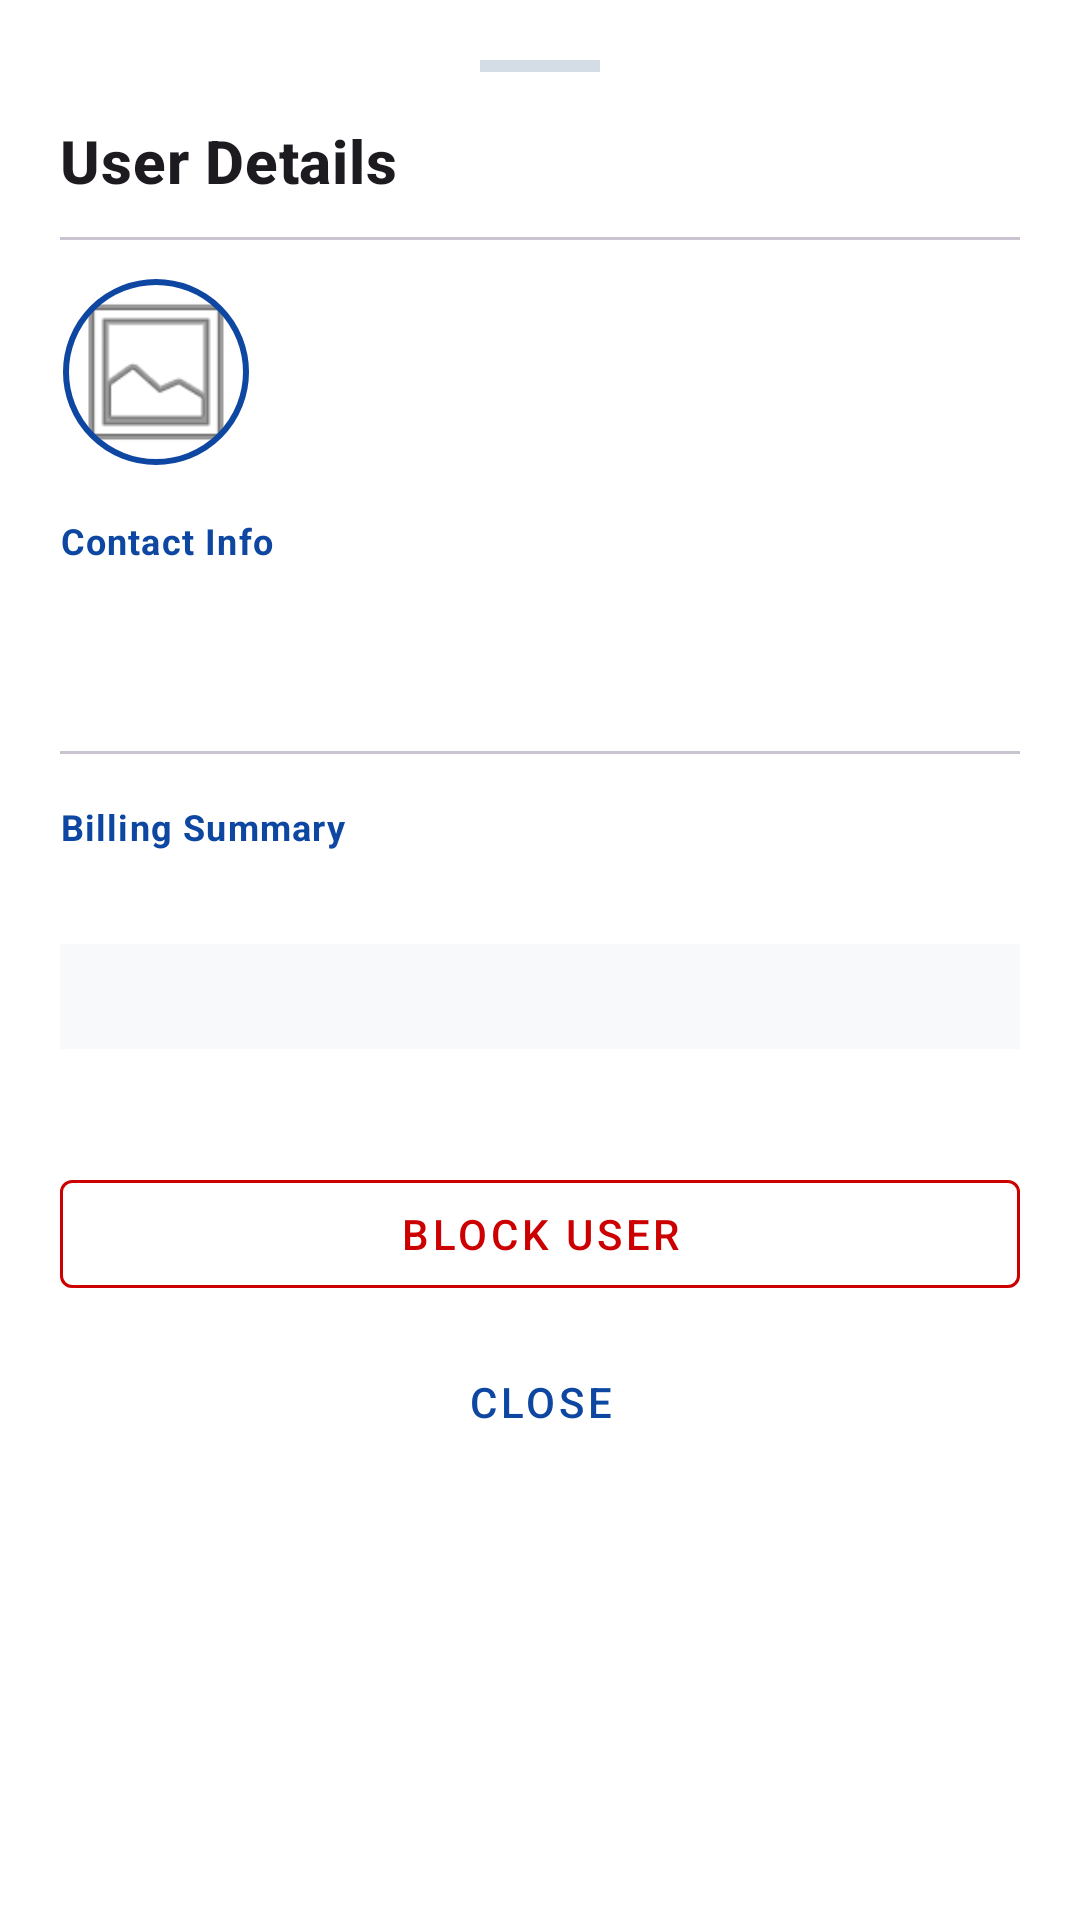

This screen was rendered from an Android layout file. Write that file and the resources it references.
<!-- AndroidManifest.xml: application theme Theme.MyMess -->
<!-- res/layout/bottom_sheet_owner_user_details.xml -->
<?xml version="1.0" encoding="utf-8"?>
<LinearLayout xmlns:android="http://schemas.android.com/apk/res/android"
    xmlns:app="http://schemas.android.com/apk/res-auto"
    xmlns:tools="http://schemas.android.com/tools"
    android:layout_width="match_parent"
    android:layout_height="wrap_content"
    android:background="@color/white"
    android:orientation="vertical"
    android:padding="20dp">

    <View
        android:layout_width="40dp"
        android:layout_height="4dp"
        android:layout_gravity="center_horizontal"
        android:layout_marginBottom="16dp"
        android:background="@color/admin_divider" />

    <TextView
        android:layout_width="match_parent"
        android:layout_height="wrap_content"
        android:text="User Details"
        android:textAppearance="@style/TextAppearance.MaterialComponents.Headline6"
        android:textStyle="bold" />

    <com.google.android.material.divider.MaterialDivider
        android:layout_width="match_parent"
        android:layout_height="wrap_content"
        android:layout_marginVertical="12dp" />

    <LinearLayout
        android:layout_width="match_parent"
        android:layout_height="wrap_content"
        android:gravity="center_vertical"
        android:orientation="horizontal">

        <com.google.android.material.imageview.ShapeableImageView
            android:id="@+id/ivUserAvatar"
            android:layout_width="64dp"
            android:layout_height="64dp"
            android:padding="2dp"
            android:src="@android:drawable/ic_menu_gallery"
            app:shapeAppearanceOverlay="@style/ShapeAppearanceOverlay.MaterialComponents.Chip"
            app:strokeColor="?attr/colorPrimary"
            app:strokeWidth="2dp" />

        <LinearLayout
            android:layout_width="0dp"
            android:layout_height="wrap_content"
            android:layout_marginStart="16dp"
            android:layout_weight="1"
            android:orientation="vertical">

            <TextView
                android:id="@+id/tvUserName"
                android:layout_width="match_parent"
                android:layout_height="wrap_content"
                android:textAppearance="@style/TextAppearance.MaterialComponents.Headline6"
                android:textStyle="bold"
                tools:text="John Doe" />

            <TextView
                android:id="@+id/tvUserEmail"
                android:layout_width="match_parent"
                android:layout_height="wrap_content"
                android:textAppearance="@style/TextAppearance.MaterialComponents.Body2"
                android:textColor="?attr/colorOnSurfaceVariant"
                tools:text="john@example.com" />
        </LinearLayout>
    </LinearLayout>

    <LinearLayout
        android:layout_width="match_parent"
        android:layout_height="wrap_content"
        android:layout_marginTop="16dp"
        android:orientation="vertical">

        <TextView
            android:layout_width="match_parent"
            android:layout_height="wrap_content"
            android:text="Contact Info"
            android:textAppearance="@style/TextAppearance.MaterialComponents.Caption"
            android:textColor="?attr/colorPrimary"
            android:textStyle="bold" />

        <TextView
            android:id="@+id/tvUserPhone"
            android:layout_width="match_parent"
            android:layout_height="wrap_content"
            android:layout_marginTop="4dp"
            android:textAppearance="@style/TextAppearance.MaterialComponents.Body1"
            tools:text="+91 9876543210" />

        <TextView
            android:id="@+id/tvJoinDate"
            android:layout_width="match_parent"
            android:layout_height="wrap_content"
            android:layout_marginTop="4dp"
            android:textAppearance="@style/TextAppearance.MaterialComponents.Caption"
            tools:text="Joined on 12 Oct 2023" />
    </LinearLayout>

    <com.google.android.material.divider.MaterialDivider
        android:layout_width="match_parent"
        android:layout_height="wrap_content"
        android:layout_marginVertical="16dp" />

    <TextView
        android:layout_width="match_parent"
        android:layout_height="wrap_content"
        android:text="Billing Summary"
        android:textAppearance="@style/TextAppearance.MaterialComponents.Caption"
        android:textColor="?attr/colorPrimary"
        android:textStyle="bold" />

    <TextView
        android:id="@+id/tvBillPeriod"
        android:layout_width="match_parent"
        android:layout_height="wrap_content"
        android:layout_marginTop="4dp"
        android:textAppearance="@style/TextAppearance.MaterialComponents.Body2"
        android:textStyle="bold"
        tools:text="Period: October 2023" />

    <TextView
        android:id="@+id/tvBillDetails"
        android:layout_width="match_parent"
        android:layout_height="wrap_content"
        android:layout_marginTop="8dp"
        android:background="@color/admin_surface_alt"
        android:padding="8dp"
        android:textAppearance="@style/TextAppearance.MaterialComponents.Body2"
        tools:text="Veg Thali x5 = Rs 500\nChicken Thali x2 = Rs 400" />

    <TextView
        android:id="@+id/tvBillTotal"
        android:layout_width="match_parent"
        android:layout_height="wrap_content"
        android:layout_marginTop="8dp"
        android:gravity="end"
        android:textAppearance="@style/TextAppearance.MaterialComponents.Subtitle1"
        android:textStyle="bold"
        tools:text="Total: Rs 900.0" />

    <com.google.android.material.button.MaterialButton
        android:id="@+id/btnGenerateBill"
        android:layout_width="match_parent"
        android:layout_height="wrap_content"
        android:layout_marginTop="16dp"
        android:text="Generate Bill"
        android:visibility="gone"
        app:cornerRadius="8dp" />

    <com.google.android.material.button.MaterialButton
        android:id="@+id/btnBlock"
        style="@style/Widget.MaterialComponents.Button.OutlinedButton"
        android:layout_width="match_parent"
        android:layout_height="wrap_content"
        android:layout_marginTop="8dp"
        android:text="Block User"
        android:textColor="@android:color/holo_red_dark"
        app:strokeColor="@android:color/holo_red_dark" />

    <com.google.android.material.button.MaterialButton
        android:id="@+id/btnClose"
        style="@style/Widget.MaterialComponents.Button.TextButton"
        android:layout_width="match_parent"
        android:layout_height="wrap_content"
        android:layout_marginTop="8dp"
        android:text="Close" />

</LinearLayout>
<!-- resources referenced by this layout -->
<resources>
  <color name="admin_divider">#D4DDE6</color>
  <color name="admin_surface_alt">#F8F9FA</color>
  <color name="white">#FFFFFFFF</color>
  <style name="Theme.MyMess" parent="Base.Theme.MyMess" />
  <style name="Base.Theme.MyMess" parent="Theme.Material3.DayNight.NoActionBar">
          <item name="colorPrimary">@color/brand_primary</item>
          <item name="colorOnPrimary">@color/brand_on_primary</item>
          <item name="colorSecondary">@color/brand_secondary</item>
          <item name="android:colorBackground">@color/brand_background</item>
          <item name="colorSurface">@color/brand_surface</item>
          <item name="colorError">@color/brand_error</item>
      </style>
  <color name="brand_primary">#0D47A1</color>
  <color name="brand_on_primary">#FFFFFFFF</color>
  <color name="brand_secondary">#1565C0</color>
  <color name="brand_background">#F7F9FC</color>
  <color name="brand_surface">#FFFFFFFF</color>
  <color name="brand_error">#B3261E</color>
</resources>
